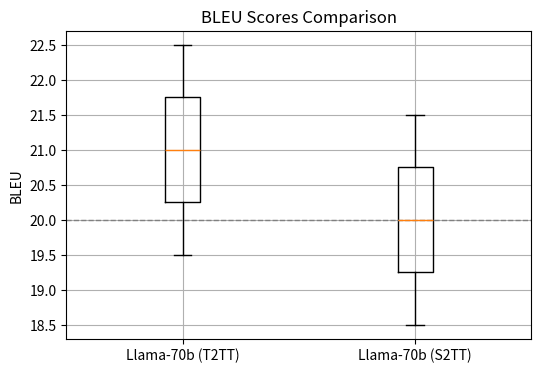

This chart was generated by the following Python code: (Note: this script raises an exception after producing the figure.)
import matplotlib.pyplot as plt

# Data for the box plots
data = {
    'Llama-70b (T2TT)': [19.5, 20.5, 21.5, 22.5],
    'Llama-70b (S2TT)': [18.5, 19.5, 20.5, 21.5]
}

# Create figure with specified dimensions
fig, ax = plt.subplots(figsize=(6, 4))

# Plotting the box plots
ax.boxplot(data.values(), labels=data.keys())

# Setting title and labels
ax.set_title('BLEU Scores Comparison')
ax.set_ylabel('BLEU')

# Adding horizontal dashed line at 20 BLEU
ax.axhline(20, color='gray', linestyle='--', linewidth=1)

# Show grid
ax.grid(True)

# Display the plot
plt.savefig(r"eval_workspace_gpt5/InternVL3_5-8B-Instruct/python/box_11.png", bbox_inches="tight")
